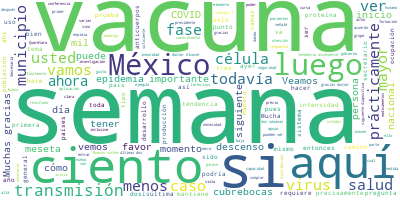

The data file committed next to this chart (first rows):
Participante, Texto, Sentimiento, Palabras, Dia, Mes, Anio
JOSE LUIS ALOMIA ZEGARRA, Con su permiso, señor secretario, señor …, 0.0, 7, 29, 07, 2020
JOSE LUIS ALOMIA ZEGARRA, Conferencia vespertina 152, muy buenas t…, 0.0, 22, 29, 07, 2020
JOSE LUIS ALOMIA ZEGARRA, Actualicemos el escenario nacional, que …, 0.0, 69, 29, 07, 2020
JOSE LUIS ALOMIA ZEGARRA, Podemos ver que en las dos últimas seman…, 0.0, 97, 29, 07, 2020
JOSE LUIS ALOMIA ZEGARRA, Todavía vemos la tendencia descendente e…, 0.0, 71, 29, 07, 2020
JOSE LUIS ALOMIA ZEGARRA, Las personas que están recuperándose con…, 0.0, 37, 29, 07, 2020
JOSE LUIS ALOMIA ZEGARRA, Las defunciones continúan con la tendenc…, 0.0, 25, 29, 07, 2020
JOSE LUIS ALOMIA ZEGARRA, Veamos la siguiente diapositiva. La ocup…, 0.0, 72, 29, 07, 2020
JOSE LUIS ALOMIA ZEGARRA, Veamos ahora la ocupación de camas con v…, 0.0, 69, 29, 07, 2020
JOSE LUIS ALOMIA ZEGARRA, Vamos a ver ahora cómo se está comportan…, 0.0, 78, 29, 07, 2020
JOSE LUIS ALOMIA ZEGARRA, Veamos en la siguiente diapositiva cómo …, 0.0, 116, 29, 07, 2020
JOSE LUIS ALOMIA ZEGARRA, En la medida que las acciones de distanc…, 0.0, 38, 29, 07, 2020
JOSE LUIS ALOMIA ZEGARRA, Personas que se están recuperando, más 3…, 0.0, 41, 29, 07, 2020
JOSE LUIS ALOMIA ZEGARRA, Los casos activos y de hecho por eso est…, 0.0, 42, 29, 07, 2020
JOSE LUIS ALOMIA ZEGARRA, Veamos los municipios que contribuyen a …, 0.0, 53, 29, 07, 2020
JOSE LUIS ALOMIA ZEGARRA, Lógicamente se destaca León desde un pri…, 0.0, 31, 29, 07, 2020
JOSE LUIS ALOMIA ZEGARRA, En el caso de Silao, Silao mantuvo una t…, 0.0, 41, 29, 07, 2020
JOSE LUIS ALOMIA ZEGARRA, Un comportamiento similar para Irapuato,…, 0.0, 57, 29, 07, 2020
JOSE LUIS ALOMIA ZEGARRA, Vean como la ocupación de camas generale…, 0.0, 32, 29, 07, 2020
JOSE LUIS ALOMIA ZEGARRA, En el caso de camas con ventilador sin m…, 0.0, 15, 29, 07, 2020
JOSE LUIS ALOMIA ZEGARRA, Veamos la siguiente diapositiva, que es …, 0.0, 146, 29, 07, 2020
JOSE LUIS ALOMIA ZEGARRA, Veamos el siguiente estado. Michoacán, i…, 0.0, 35, 29, 07, 2020
JOSE LUIS ALOMIA ZEGARRA, Vamos a ver en la siguiente diapositiva …, 0.0, 139, 29, 07, 2020
JOSE LUIS ALOMIA ZEGARRA, Comportamiento de casos recuperados simi…, 0.0, 31, 29, 07, 2020
JOSE LUIS ALOMIA ZEGARRA, Vemos que el porcentaje de casos activos…, 0.0, 32, 29, 07, 2020
JOSE LUIS ALOMIA ZEGARRA, Veamos los municipios que contribuyen a …, 0.0, 94, 29, 07, 2020
JOSE LUIS ALOMIA ZEGARRA, Otros municipios con menor transmisión, …, 0.0, 43, 29, 07, 2020
JOSE LUIS ALOMIA ZEGARRA, La ocupación tanto de camas generales co…, 0.0, 26, 29, 07, 2020
JOSE LUIS ALOMIA ZEGARRA, Veamos la animación del mapa de Michoacá…, 0.0, 113, 29, 07, 2020
JOSE LUIS ALOMIA ZEGARRA, Veamos el último estado, Querétaro. Quer…, 0.0, 55, 29, 07, 2020
JOSE LUIS ALOMIA ZEGARRA, Vamos a ver la curva de casos estimados.…, 0.0, 66, 29, 07, 2020
JOSE LUIS ALOMIA ZEGARRA, Vamos a ver si esto es sólo una ondulaci…, 0.0, 32, 29, 07, 2020
JOSE LUIS ALOMIA ZEGARRA, Las defunciones también con una tendenci…, 0.0, 34, 29, 07, 2020
JOSE LUIS ALOMIA ZEGARRA, Veamos los municipios que contribuyen. T…, 0.0, 63, 29, 07, 2020
JOSE LUIS ALOMIA ZEGARRA, Los demás municipios, Corregidora, San J…, 0.0, 45, 29, 07, 2020
JOSE LUIS ALOMIA ZEGARRA, La ocupación todavía muy baja, con mucha…, 0.0, 11, 29, 07, 2020
JOSE LUIS ALOMIA ZEGARRA, Y, finalmente, la última diapositiva, ve…, 0.0, 109, 29, 07, 2020
JOSE LUIS ALOMIA ZEGARRA, Sería la información para esta noche., 0.0, 6, 29, 07, 2020
HUGO LOPEZ-GATELL RAMIREZ, Gracias, doctor Alomía., 0.0, 3, 29, 07, 2020
HUGO LOPEZ-GATELL RAMIREZ, Le pedimos amablemente, entonces, al sec…, 0.0, 14, 29, 07, 2020
JORGE ALCOCER VARELA, Saludo a todos ustedes con mucho gusto., 0.0, 7, 29, 07, 2020
JORGE ALCOCER VARELA, Muchas gracias, doctor Hugo López-Gatell…, 0.0, 23, 29, 07, 2020
JORGE ALCOCER VARELA, Le pido amablemente al operador, antes c…, 0.0, 21, 29, 07, 2020
JORGE ALCOCER VARELA, La pandemia, como sabemos todos, ha afec…, 0.0, 42, 29, 07, 2020
JORGE ALCOCER VARELA, Es inédito el interés por saber cómo ayu…, 0.0, 31, 29, 07, 2020
JORGE ALCOCER VARELA, La población en forma también inédita ha…, 0.0, 59, 29, 07, 2020
JORGE ALCOCER VARELA, Pueden ver en esta lámina el avance de l…, 0.0, 88, 29, 07, 2020
JORGE ALCOCER VARELA, Pero bien, para conocer el objetivo de l…, 0.0, 34, 29, 07, 2020
JORGE ALCOCER VARELA, Y tenemos el primer actor, tenemos tres …, 0.0, 15, 29, 07, 2020
JORGE ALCOCER VARELA, Uno, es el malo, el actor el malo, el vi…, 0.0, 135, 29, 07, 2020
JORGE ALCOCER VARELA, El bueno, este segundo autor es la célul…, 0.0, 61, 29, 07, 2020
JORGE ALCOCER VARELA, La estrategia, así como si fuera militar…, 0.0, 60, 29, 07, 2020
JORGE ALCOCER VARELA, Y, desde luego, como ustedes pueden ver …, 0.0, 84, 29, 07, 2020
JORGE ALCOCER VARELA, Y el actor continúo de este sistema, de …, 0.0, 37, 29, 07, 2020
JORGE ALCOCER VARELA, Y abajo a la izquierda ven ustedes que l…, 0.0, 106, 29, 07, 2020
JORGE ALCOCER VARELA, Así, vamos a considerar que tenemos sufi…, 0.0, 34, 29, 07, 2020
JORGE ALCOCER VARELA, Aquí ya aparece algo muy notorio, los an…, 0.0, 37, 29, 07, 2020
JORGE ALCOCER VARELA, Conocer la inmunidad es importante para …, 0.0, 37, 29, 07, 2020
JORGE ALCOCER VARELA, Las respuestas de las células T, estas q…, 0.0, 70, 29, 07, 2020
JORGE ALCOCER VARELA, Y estas respuestas se dirigen no sólo a …, 0.0, 44, 29, 07, 2020
... 123 more rows
